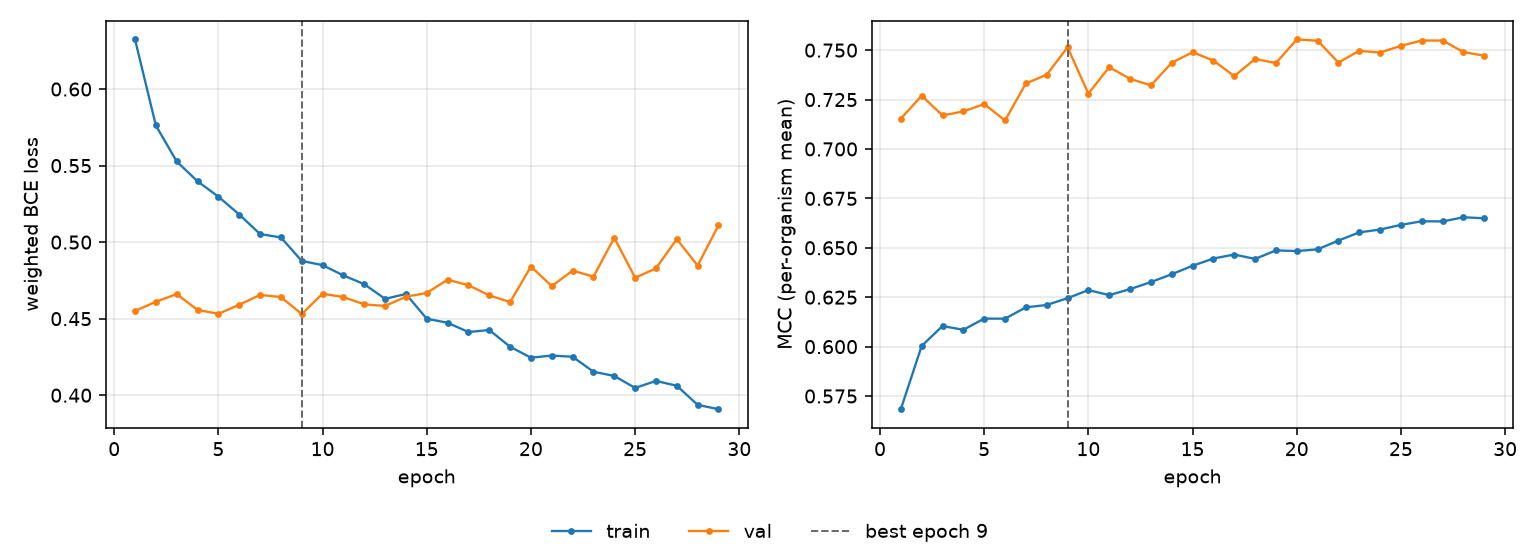

Values plotted in this chart, from the file beside it:
epoch, tr_loss, vl_loss, tr_mcc, vl_mcc, is_best
1, 0.6324, 0.455, 0.5683, 0.7153, False
2, 0.5762, 0.461, 0.6003, 0.727, False
3, 0.5527, 0.4661, 0.6104, 0.717, False
4, 0.5397, 0.4557, 0.6085, 0.719, False
5, 0.5297, 0.4532, 0.6142, 0.7227, False
6, 0.518, 0.4591, 0.6141, 0.7144, False
7, 0.5053, 0.4655, 0.6199, 0.7331, False
8, 0.5031, 0.4641, 0.6211, 0.7376, False
9, 0.4877, 0.453, 0.6245, 0.7514, True
10, 0.485, 0.4663, 0.6286, 0.728, False
11, 0.4782, 0.4641, 0.626, 0.7414, False
12, 0.4725, 0.4593, 0.6291, 0.7355, False
13, 0.463, 0.4583, 0.6326, 0.7322, False
14, 0.4661, 0.4643, 0.6366, 0.7436, False
15, 0.4499, 0.4668, 0.6409, 0.749, False
16, 0.4473, 0.4755, 0.6446, 0.7447, False
17, 0.4413, 0.4718, 0.6466, 0.7369, False
18, 0.4426, 0.4652, 0.6444, 0.7455, False
19, 0.4317, 0.4608, 0.6487, 0.7435, False
20, 0.4245, 0.484, 0.6484, 0.7554, False
21, 0.4259, 0.4713, 0.6492, 0.7548, False
22, 0.4251, 0.4814, 0.6536, 0.7437, False
23, 0.4153, 0.4774, 0.6578, 0.7496, False
24, 0.4126, 0.5029, 0.6592, 0.7488, False
25, 0.4047, 0.4767, 0.6616, 0.7522, False
26, 0.4093, 0.4828, 0.6634, 0.7549, False
27, 0.4062, 0.502, 0.6633, 0.7549, False
28, 0.3937, 0.4847, 0.6654, 0.7491, False
29, 0.3908, 0.511, 0.6649, 0.7471, False
